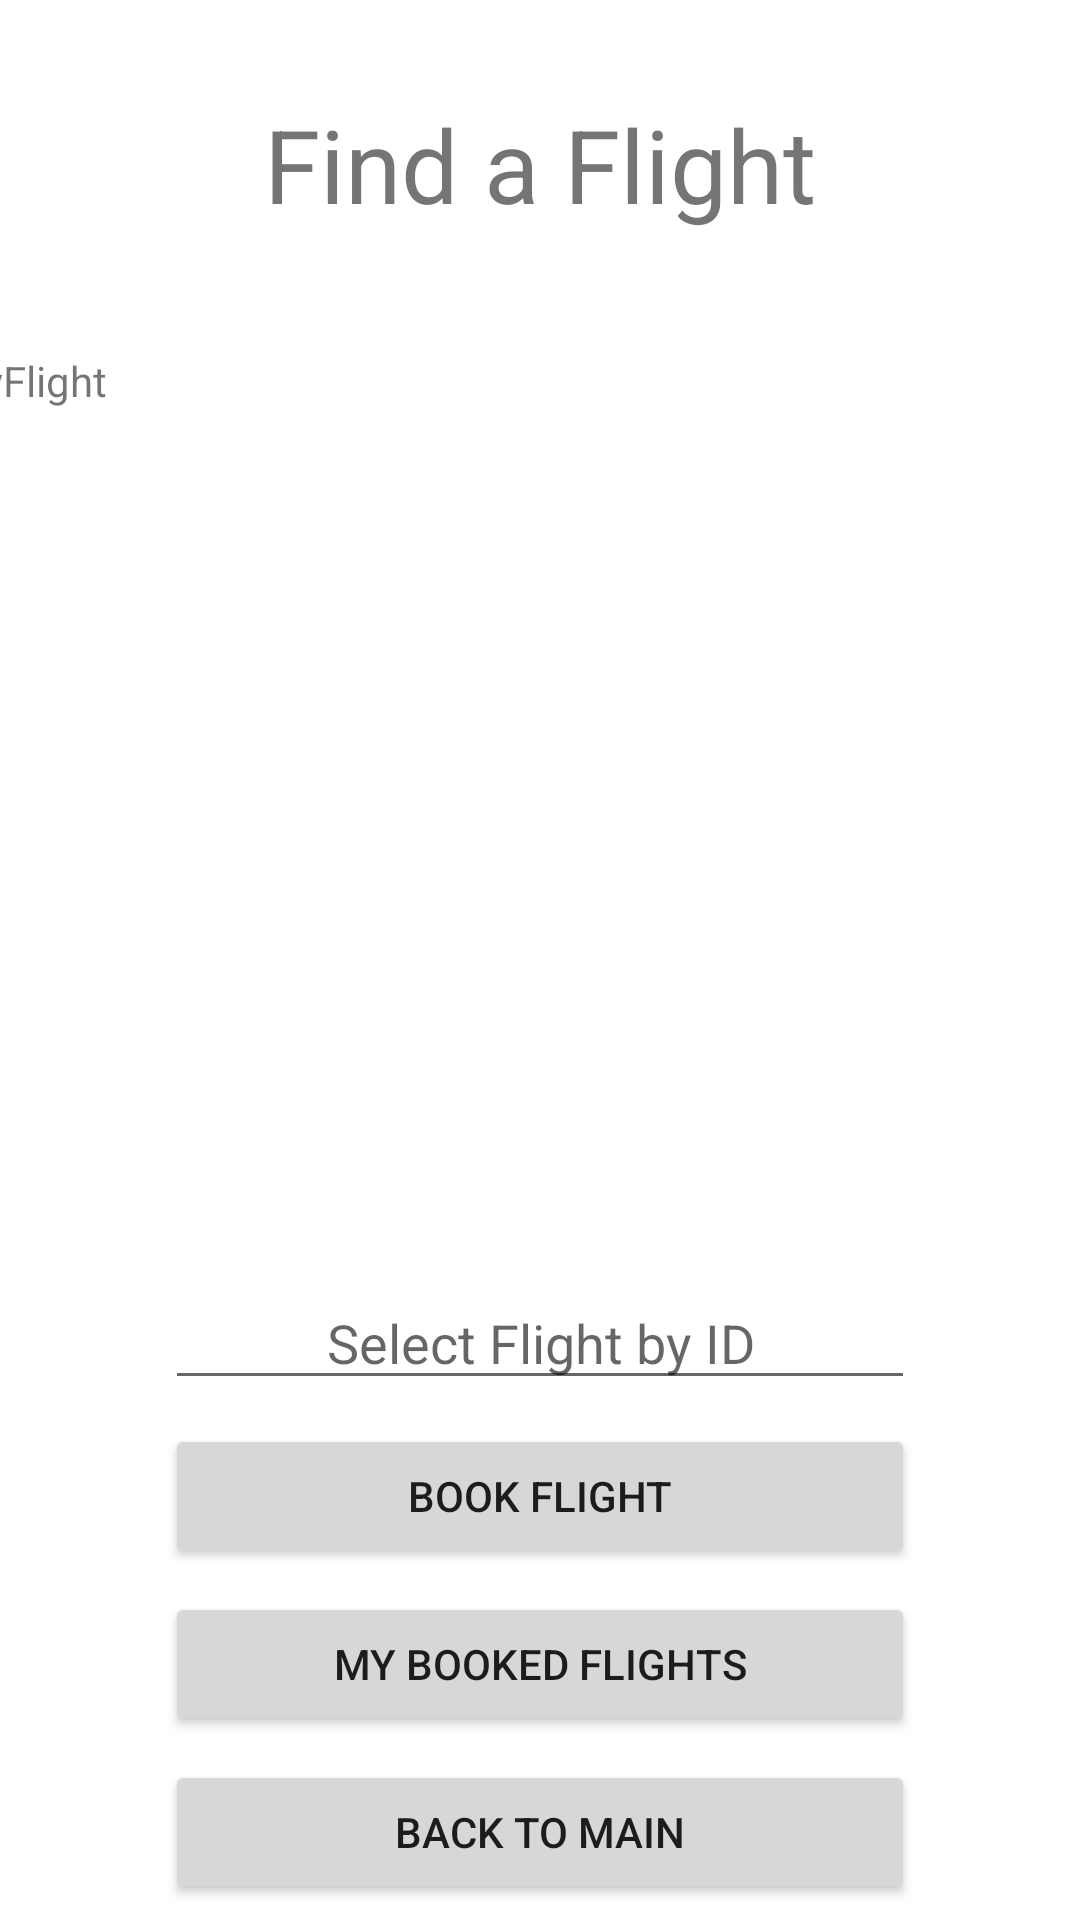

The Android layout XML behind this screen, and the referenced resources:
<!-- AndroidManifest.xml: application theme Theme.EasyFlight -->
<!-- res/layout/activity_findflight.xml -->
<?xml version="1.0" encoding="utf-8"?>
<androidx.constraintlayout.widget.ConstraintLayout xmlns:android="http://schemas.android.com/apk/res/android"
    xmlns:app="http://schemas.android.com/apk/res-auto"
    xmlns:tools="http://schemas.android.com/tools"
    android:layout_width="match_parent"
    android:layout_height="match_parent">

    <TextView
        android:id="@+id/FindAFlightText"
        android:layout_width="wrap_content"
        android:layout_height="wrap_content"
        android:layout_marginTop="32dp"
        android:text="Find a Flight"
        android:textSize="34sp"
        app:layout_constraintEnd_toEndOf="parent"
        app:layout_constraintStart_toStartOf="parent"
        app:layout_constraintTop_toTopOf="parent" />


    <TextView
        android:id="@+id/FindFlightsView"
        android:layout_width="373dp"
        android:layout_height="300dp"
        android:layout_marginStart="16dp"
        android:layout_marginTop="40dp"
        android:layout_marginEnd="16dp"
        android:fadeScrollbars="true"
        android:scrollbars="vertical"
        android:text="@string/app_name"
        app:layout_constraintEnd_toEndOf="parent"
        app:layout_constraintHorizontal_bias="1.0"
        app:layout_constraintStart_toStartOf="parent"
        app:layout_constraintTop_toBottomOf="@id/FindAFlightText"/>

    <EditText
        android:id="@+id/selectFlightbyIdEditText"
        android:layout_width="250dp"
        android:layout_height="wrap_content"
        android:layout_marginTop="8dp"
        android:gravity="center"
        android:hint="@string/select_flight_by_id"
        app:layout_constraintEnd_toEndOf="parent"
        app:layout_constraintStart_toStartOf="parent"
        app:layout_constraintTop_toBottomOf="@id/FindFlightsView" />


    <Button
        android:id="@+id/BookFlightBtn"
        android:layout_width="250dp"
        android:layout_height="wrap_content"
        android:layout_marginTop="8dp"
        android:text="Book Flight"
        app:layout_constraintEnd_toEndOf="parent"
        app:layout_constraintStart_toStartOf="parent"
        app:layout_constraintTop_toBottomOf="@+id/selectFlightbyIdEditText" />

    <Button
        android:id="@+id/BackFlightToLandingBtn"
        android:layout_width="250dp"
        android:layout_height="wrap_content"
        android:layout_marginTop="8dp"
        android:text="Back to Main"
        app:layout_constraintEnd_toEndOf="parent"
        app:layout_constraintStart_toStartOf="parent"
        app:layout_constraintTop_toBottomOf="@+id/MyBookedFlightsBtn" />

    <Button
        android:id="@+id/MyBookedFlightsBtn"
        android:layout_width="250dp"
        android:layout_height="wrap_content"
        android:layout_marginTop="8dp"
        android:text="My Booked Flights"
        app:layout_constraintEnd_toEndOf="parent"
        app:layout_constraintStart_toStartOf="parent"
        app:layout_constraintTop_toBottomOf="@+id/BookFlightBtn" />
</androidx.constraintlayout.widget.ConstraintLayout>
<!-- resources referenced by this layout -->
<resources>
  <string name="app_name">EasyFlight</string>
  <string name="select_flight_by_id">Select Flight by ID</string>
  <style name="Theme.EasyFlight" parent="Theme.MaterialComponents.DayNight.DarkActionBar">
          
          <item name="colorPrimary">@color/purple_500</item>
          <item name="colorPrimaryVariant">@color/purple_700</item>
          <item name="colorOnPrimary">@color/white</item>
          
          <item name="colorSecondary">@color/teal_200</item>
          <item name="colorSecondaryVariant">@color/teal_700</item>
          <item name="colorOnSecondary">@color/black</item>
          
          <item name="android:statusBarColor">?attr/colorPrimaryVariant</item>
          
      </style>
  <!-- not gathered from this repository: default colours our renderer supplied (Android Studio template values) -->
  <color name="purple_500">#FF6200EE</color>
  <color name="purple_700">#FF3700B3</color>
  <color name="teal_200">#FF03DAC5</color>
  <color name="teal_700">#FF018786</color>
  <color name="black">#FF000000</color>
  <color name="white">#FFFFFFFF</color>
</resources>
